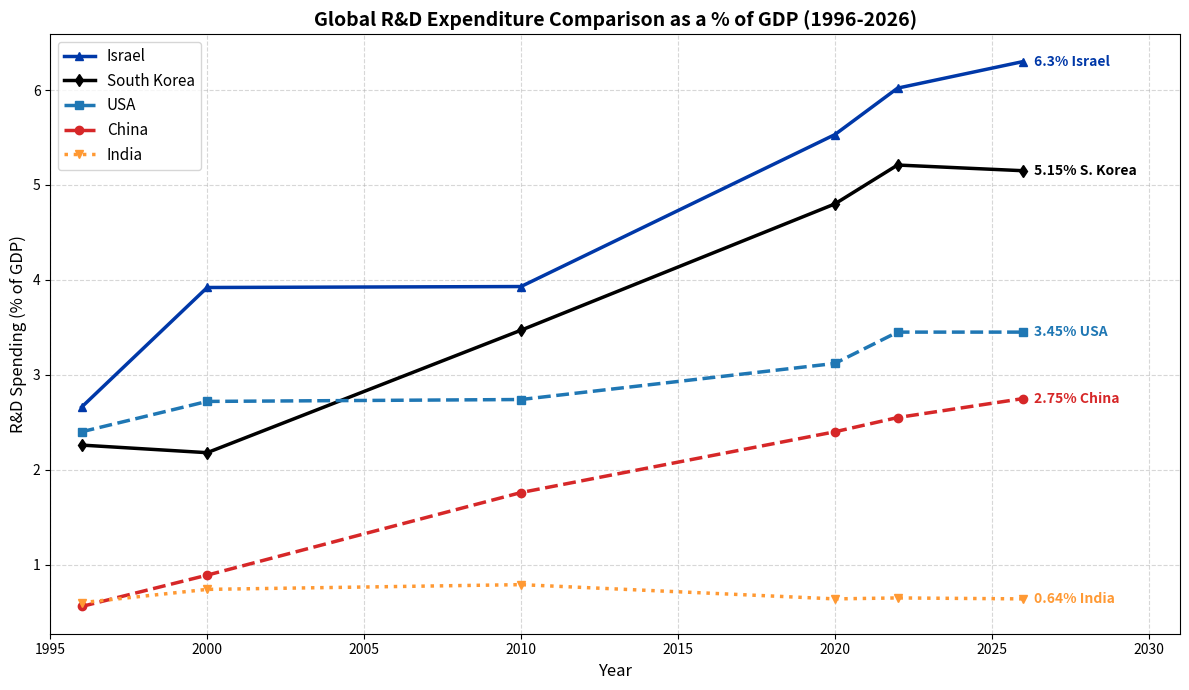

Generate this figure with matplotlib:
import matplotlib.pyplot as plt

# Dataset: R&D spending as a % of GDP (1996 - 2026)
years = [1996, 2000, 2010, 2020, 2022, 2026]

# Data points based on historical World Bank, 

china_rd = [0.56, 0.89, 1.76, 2.40, 2.55, 2.75]
usa_rd = [2.40, 2.72, 2.74, 3.12, 3.45, 3.45]
south_korea_rd = [2.26, 2.18, 3.47, 4.80, 5.21, 5.15]
israel_rd = [2.66, 3.92, 3.93, 5.53, 6.02, 6.30]
india_rd = [0.60, 0.74, 0.79, 0.64, 0.65, 0.64]

# Create the figure layout
plt.figure(figsize=(12, 7))

# Plot lines with custom markers and styles
plt.plot(years, israel_rd, marker='^', color='#0038A8', linewidth=2.5, linestyle='-', label='Israel')
plt.plot(years, south_korea_rd, marker='d', color='#000000', linewidth=2.5, linestyle='-', label='South Korea')
plt.plot(years, usa_rd, marker='s', color='#1F77B4', linewidth=2.5, linestyle='--', label='USA')
plt.plot(years, china_rd, marker='o', color='#D62728', linewidth=2.5, linestyle='--', label='China')
plt.plot(years, india_rd, marker='v', color='#FF9933', linewidth=2.5, linestyle=':', label='India')

# Visual styling
plt.title('Global R&D Expenditure Comparison as a % of GDP (1996-2026)', fontsize=14, fontweight='bold')
plt.xlabel('Year', fontsize=12)
plt.ylabel('R&D Spending (% of GDP)', fontsize=12)
plt.grid(True, linestyle='--', alpha=0.5)
plt.legend(fontsize=11, loc='upper left')

# Formulate dictionary for easy label loop allocation
latest_data = {
    'Israel': (israel_rd[-1], '#0038A8'),
    'S. Korea': (south_korea_rd[-1], '#000000'),
    'USA': (usa_rd[-1], '#1F77B4'),
    'China': (china_rd[-1], '#D62728'),
    'India': (india_rd[-1], '#FF9933')
}

# Attach current 2026 tracking numbers to graph pointers
for country, (val, color) in latest_data.items():
    plt.annotate(f'{val}% {country}', 
                 xy=(years[-1], val), 
                 xytext=(8, -3), 
                 textcoords='offset points', 
                 color=color, 
                 fontweight='bold',
                 fontsize=10)

# Render and align margins
plt.xlim(1995, 2031) # Extend x-axis slightly rightward to make space for labels
plt.tight_layout()
plt.show()
